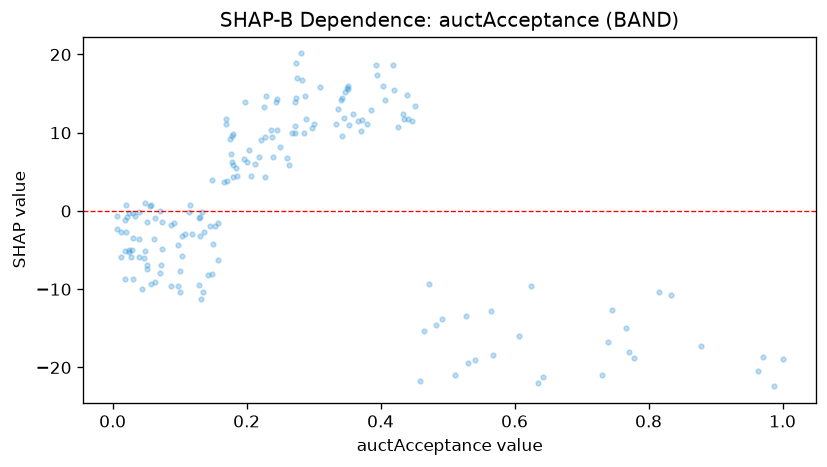

The data file committed next to this chart (first rows):
feature_value, shap_value
0.012, -5.846
0.019, -8.703
0.624, -9.623
0.282, 16.8
0.343, 14.4
0.153, -1.96
0.439, 14.85
0.739, -16.78
0.063, -9.121
0.064, -0.902
0.778, -18.76
0.35, 15.76
0.222, 9.13
0.565, -12.76
0.132, -11.2
0.229, 14.74
0.087, -9.567
0.351, 15.98
0.568, -18.44
0.058, -9.384
0.336, 13.02
0.027, -5.911
0.607, -15.99
0.418, 18.7
0.031, -3.464
0.178, 9.522
0.025, -5.296
0.15, -4.248
0.272, 13.91
0.226, 13.34
0.142, -8.22
0.135, -10.36
0.472, -9.288
0.771, -18.07
0.833, -10.71
0.052, -7.453
0.815, -10.31
0.074, -4.811
0.451, 13.36
0.148, -8.02
1.0, -18.97
0.394, 17.33
0.044, -10.02
0.097, -9.57
0.029, -4.976
0.169, 11.76
0.272, 10.9
0.03, -8.7
0.179, 9.795
0.025, -5.045
0.245, 14.37
0.07, -7.934
0.244, 13.94
0.42, 15.43
0.227, 9.512
0.492, -13.85
0.051, -6.919
0.062, -3.539
0.17, 11.07
0.746, -12.67
... 116 more rows
